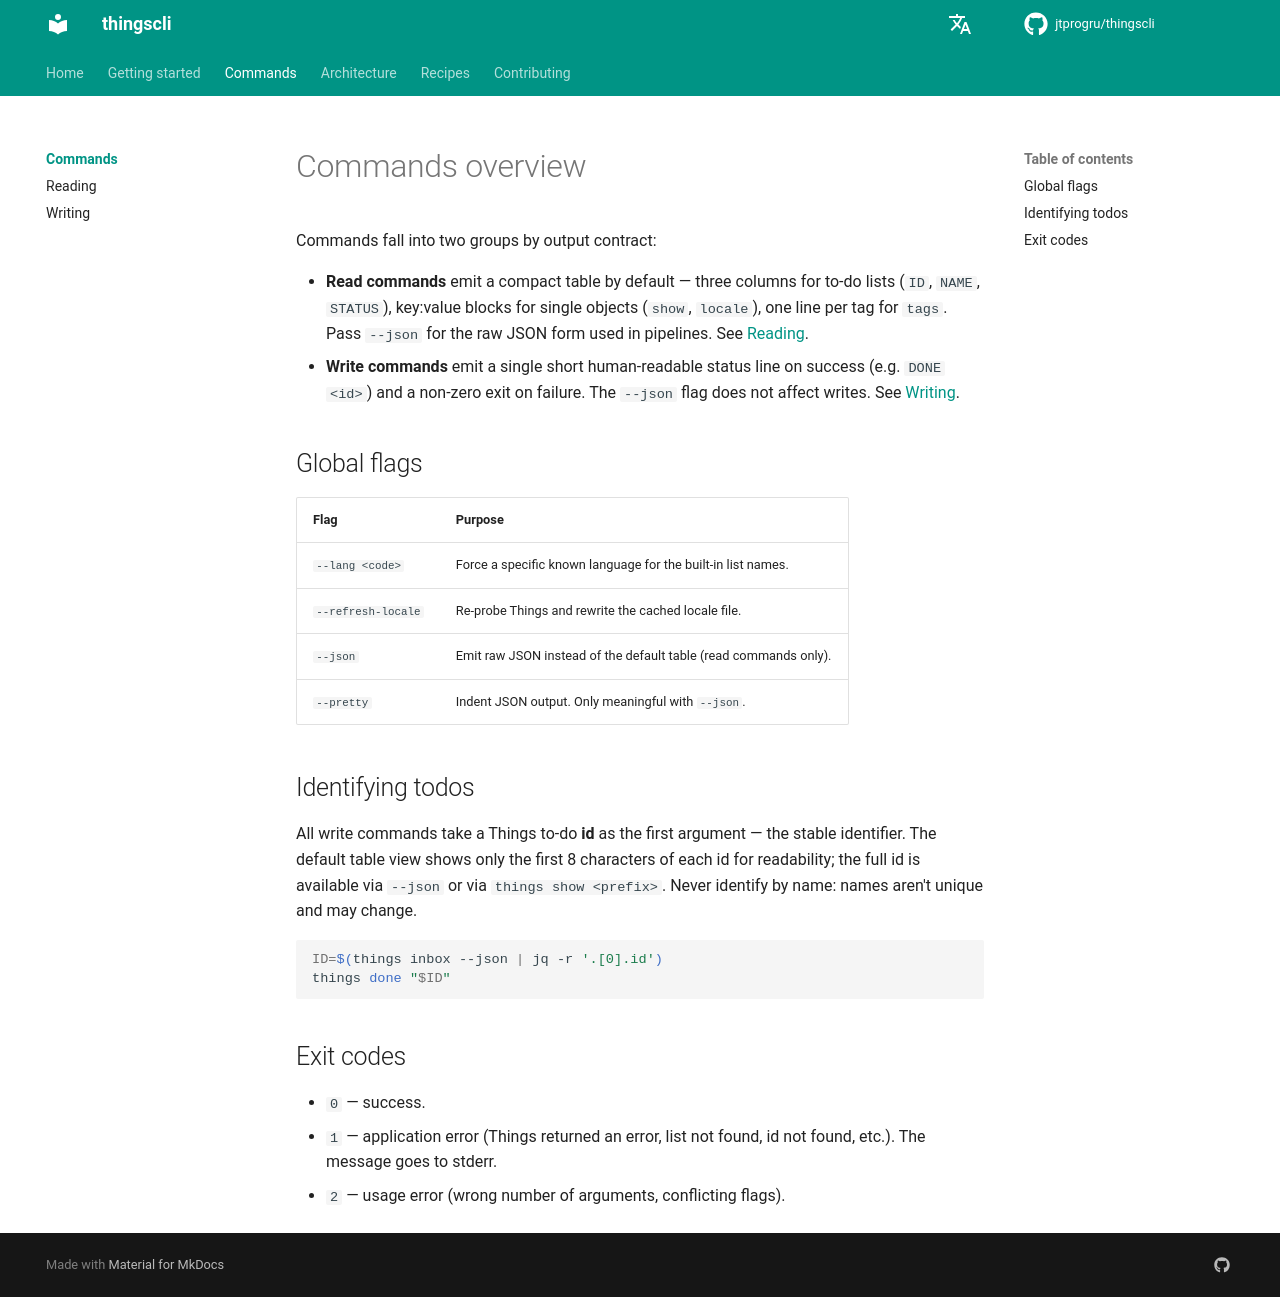

repository: jtprogru/thingscli · page: commands/index.html · generator: mkdocs

# Commands overview

Commands fall into two groups by output contract:

- **Read commands** emit a compact table by default — three columns for to-do lists (`ID`, `NAME`, `STATUS`), key:value blocks for single objects (`show`, `locale`), one line per tag for `tags`. Pass `--json` for the raw JSON form used in pipelines. See [Reading](read.md).
- **Write commands** emit a single short human-readable status line on success (e.g. `DONE <id>`) and a non-zero exit on failure. The `--json` flag does not affect writes. See [Writing](write.md).

## Global flags

| Flag                | Purpose                                                                  |
|---------------------|--------------------------------------------------------------------------|
| `--lang <code>`     | Force a specific known language for the built-in list names.             |
| `--refresh-locale`  | Re-probe Things and rewrite the cached locale file.                      |
| `--json`            | Emit raw JSON instead of the default table (read commands only).         |
| `--pretty`          | Indent JSON output. Only meaningful with `--json`.                       |

## Identifying todos

All write commands take a Things to-do **id** as the first argument — the stable identifier. The default table view shows only the first 8 characters of each id for readability; the full id is available via `--json` or via `things show <prefix>`. Never identify by name: names aren't unique and may change.

```sh
ID=$(things inbox --json | jq -r '.[0].id')
things done "$ID"
```

## Exit codes

- `0` — success.
- `1` — application error (Things returned an error, list not found, id not found, etc.). The message goes to stderr.
- `2` — usage error (wrong number of arguments, conflicting flags).
